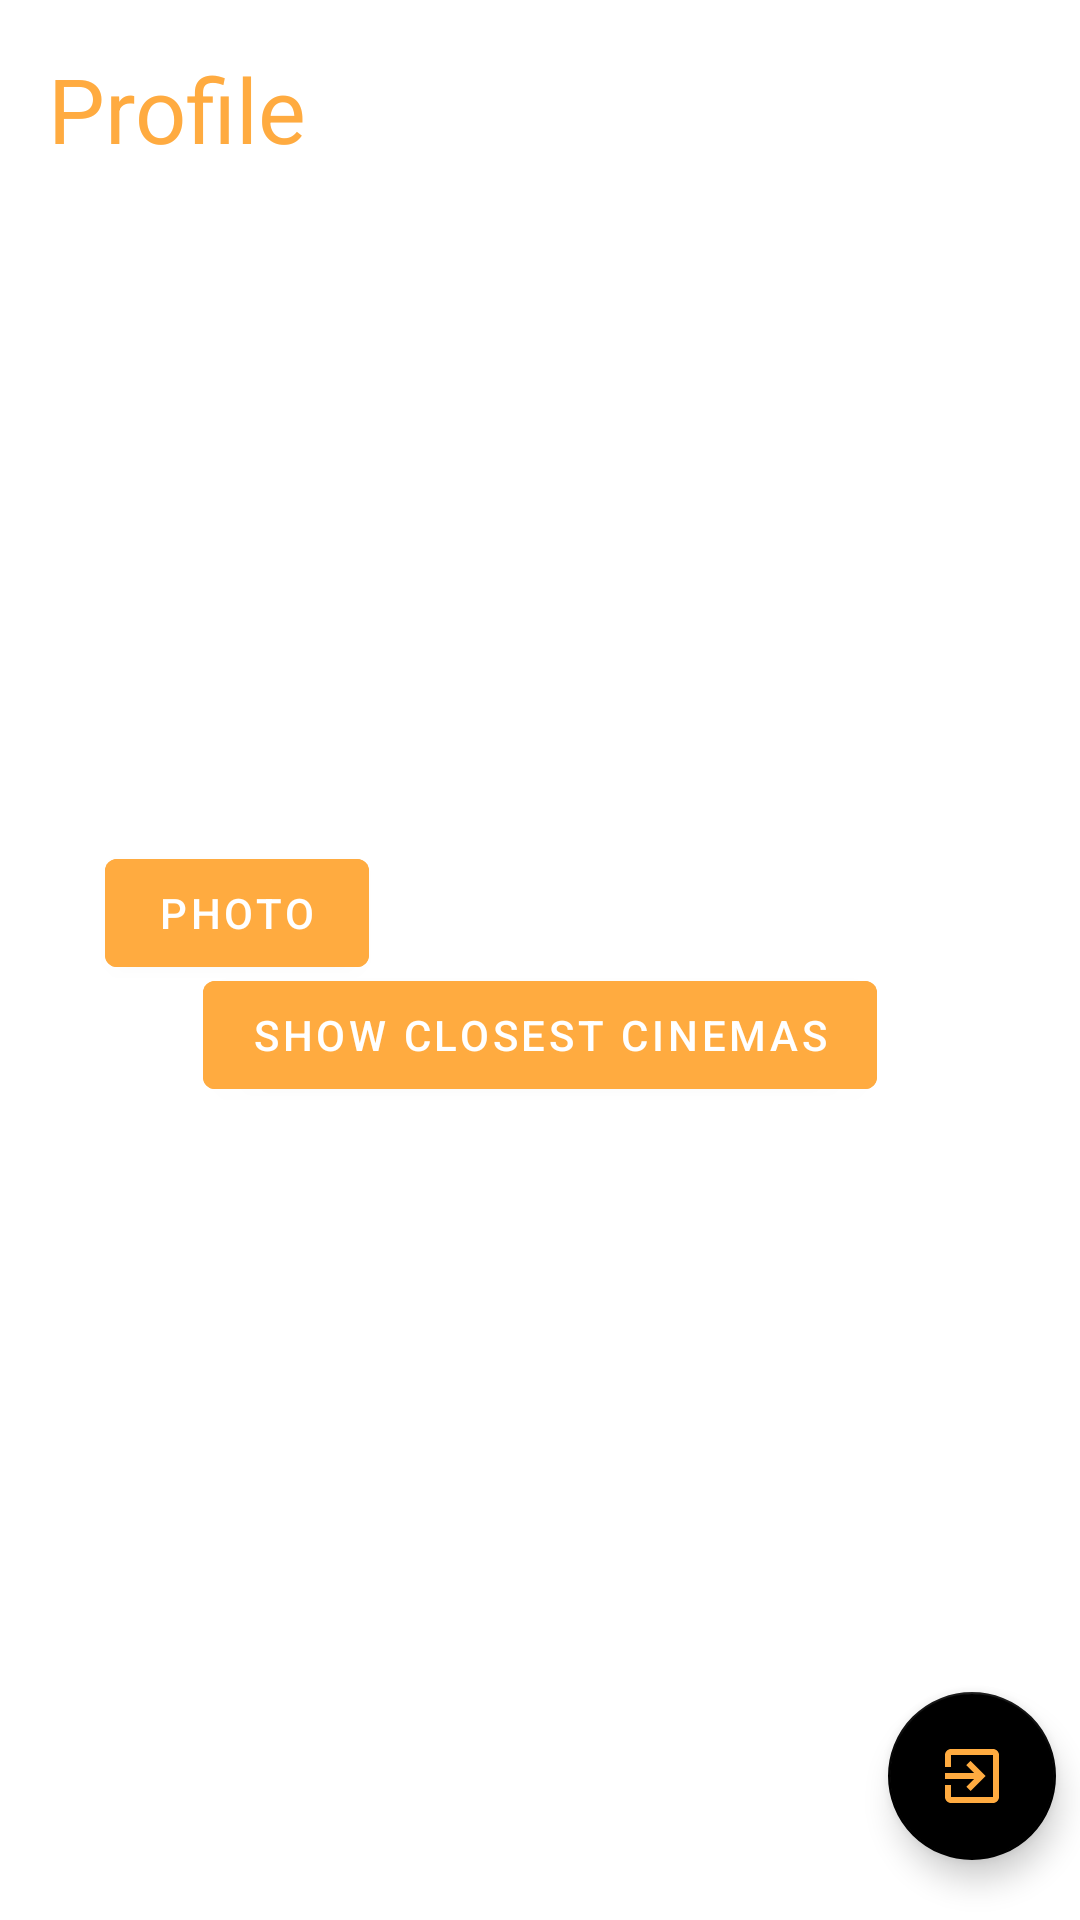

Layout XML and referenced resources for this Android screen:
<!-- AndroidManifest.xml: application theme Theme.MyNavigation -->
<!-- res/layout/fragment_profile.xml -->
<?xml version="1.0" encoding="utf-8"?>
<layout xmlns:android="http://schemas.android.com/apk/res/android">

    <data>

        <variable
            name="data"
            type="com.example.mynavigation.domain.model.responses.User" />
    </data>

    <androidx.constraintlayout.widget.ConstraintLayout xmlns:app="http://schemas.android.com/apk/res-auto"
        xmlns:tools="http://schemas.android.com/tools"
        android:layout_width="match_parent"
        android:layout_height="match_parent"
        tools:context=".presentation.view.fragments.ProfileFragment">

        <TextView
            android:id="@+id/profile_text"
            android:layout_width="wrap_content"
            android:layout_height="wrap_content"
            android:layout_marginStart="16dp"
            android:layout_marginTop="16dp"
            android:text="@string/profile"
            android:textColor="@color/orange"
            android:textSize="30sp"
            app:layout_constraintStart_toStartOf="parent"
            app:layout_constraintTop_toTopOf="parent" />

        <TextView
            android:id="@+id/username_text"
            android:layout_width="0dp"
            android:layout_height="wrap_content"
            android:layout_marginStart="16dp"
            android:layout_marginTop="10dp"
            android:layout_marginEnd="16dp"
            android:ellipsize="end"
            android:maxLines="1"
            android:text="@{data.username}"
            android:textSize="18sp"
            android:textStyle="bold"
            app:layout_constraintLeft_toRightOf="@id/profile_photo"
            app:layout_constraintRight_toRightOf="parent"
            app:layout_constraintTop_toBottomOf="@id/profile_text"
            tools:text="username" />

        <TextView
            android:id="@+id/name_text"
            android:layout_width="0dp"
            android:layout_height="wrap_content"
            android:layout_marginStart="16dp"
            android:layout_marginTop="10dp"
            android:layout_marginEnd="16dp"
            android:ellipsize="end"
            android:maxLines="1"
            android:text="@{data.name}"
            android:textSize="18sp"
            android:textStyle="bold"
            app:layout_constraintLeft_toRightOf="@id/profile_photo"
            app:layout_constraintRight_toRightOf="parent"
            app:layout_constraintTop_toBottomOf="@id/username_text"
            tools:text="name" />

        <ImageView
            android:id="@+id/profile_photo"
            android:layout_width="150dp"
            android:layout_height="200dp"
            android:layout_marginTop="16dp"
            android:layout_marginStart="16dp"
            android:contentDescription="@string/profile_Photo"
            app:layout_constraintLeft_toLeftOf="parent"
            app:layout_constraintTop_toBottomOf="@id/profile_text" />

        <com.google.android.material.button.MaterialButton
            android:id="@+id/btn_camera"
            android:layout_width="wrap_content"
            android:layout_height="wrap_content"
            android:layout_marginTop="8dp"
            android:layout_marginStart="35dp"
            android:backgroundTint="@color/orange"
            app:icon="@drawable/ic_camera"
            android:text="@string/photo"
            app:layout_constraintLeft_toLeftOf="parent"
            app:layout_constraintTop_toBottomOf="@id/profile_photo" />

        <com.google.android.material.button.MaterialButton
            android:id="@+id/btn_map"
            android:layout_width="wrap_content"
            android:layout_height="wrap_content"
            android:layout_marginTop="50dp"
            android:backgroundTint="@color/orange"
            android:text="@string/map"
            app:layout_constraintLeft_toLeftOf="parent"
            app:layout_constraintTop_toTopOf="parent"
            app:layout_constraintRight_toRightOf="parent"
            app:layout_constraintBottom_toBottomOf="parent"
            />

        <com.google.android.material.floatingactionbutton.FloatingActionButton
            android:id="@+id/exitButton"
            android:layout_width="wrap_content"
            android:layout_height="wrap_content"
            android:layout_marginEnd="8dp"
            android:layout_marginBottom="20dp"
            android:contentDescription="@string/quit"
            android:src="@drawable/ic_exit"
            app:backgroundTint="@color/black"
            app:layout_constraintBottom_toBottomOf="parent"
            app:layout_constraintEnd_toEndOf="parent" />

    </androidx.constraintlayout.widget.ConstraintLayout>
</layout>
<!-- resources referenced by this layout -->
<resources>
  <color name="black">#FF000000</color>
  <color name="orange">#FFAB40</color>
  <!-- drawable ic_exit (drawable) -->
  <vector android:height="24dp" android:tint="#D7911B"
      android:viewportHeight="24" android:viewportWidth="24"
      android:width="24dp" xmlns:android="http://schemas.android.com/apk/res/android">
      <path android:fillColor="@android:color/white" android:pathData="M10.09,15.59L11.5,17l5,-5 -5,-5 -1.41,1.41L12.67,11H3v2h9.67l-2.58,2.59zM19,3H5c-1.11,0 -2,0.9 -2,2v4h2V5h14v14H5v-4H3v4c0,1.1 0.89,2 2,2h14c1.1,0 2,-0.9 2,-2V5c0,-1.1 -0.9,-2 -2,-2z"/>
  </vector>
  <string name="map">Show closest cinemas</string>
  <string name="photo">Photo</string>
  <string name="profile">Profile</string>
  <string name="profile_Photo">profilePhoto</string>
  <string name="quit">quit</string>
  <style name="Theme.MyNavigation" parent="Theme.MaterialComponents.DayNight.NoActionBar">
          
          <item name="colorPrimary">@color/black</item>
          <item name="colorPrimaryVariant">#FF6E40</item>
          <item name="colorOnPrimary">@color/white</item>
          
          <item name="colorSecondary">@color/teal_200</item>
          <item name="colorSecondaryVariant">@color/teal_700</item>
          <item name="colorOnSecondary">@color/orange</item>
          
          <item name="android:statusBarColor" tools:targetApi="l">?attr/colorPrimaryVariant</item>
          
      </style>
  <color name="white">#FFFFFFFF</color>
  <color name="teal_200">#FF03DAC5</color>
  <color name="teal_700">#FF018786</color>
</resources>
